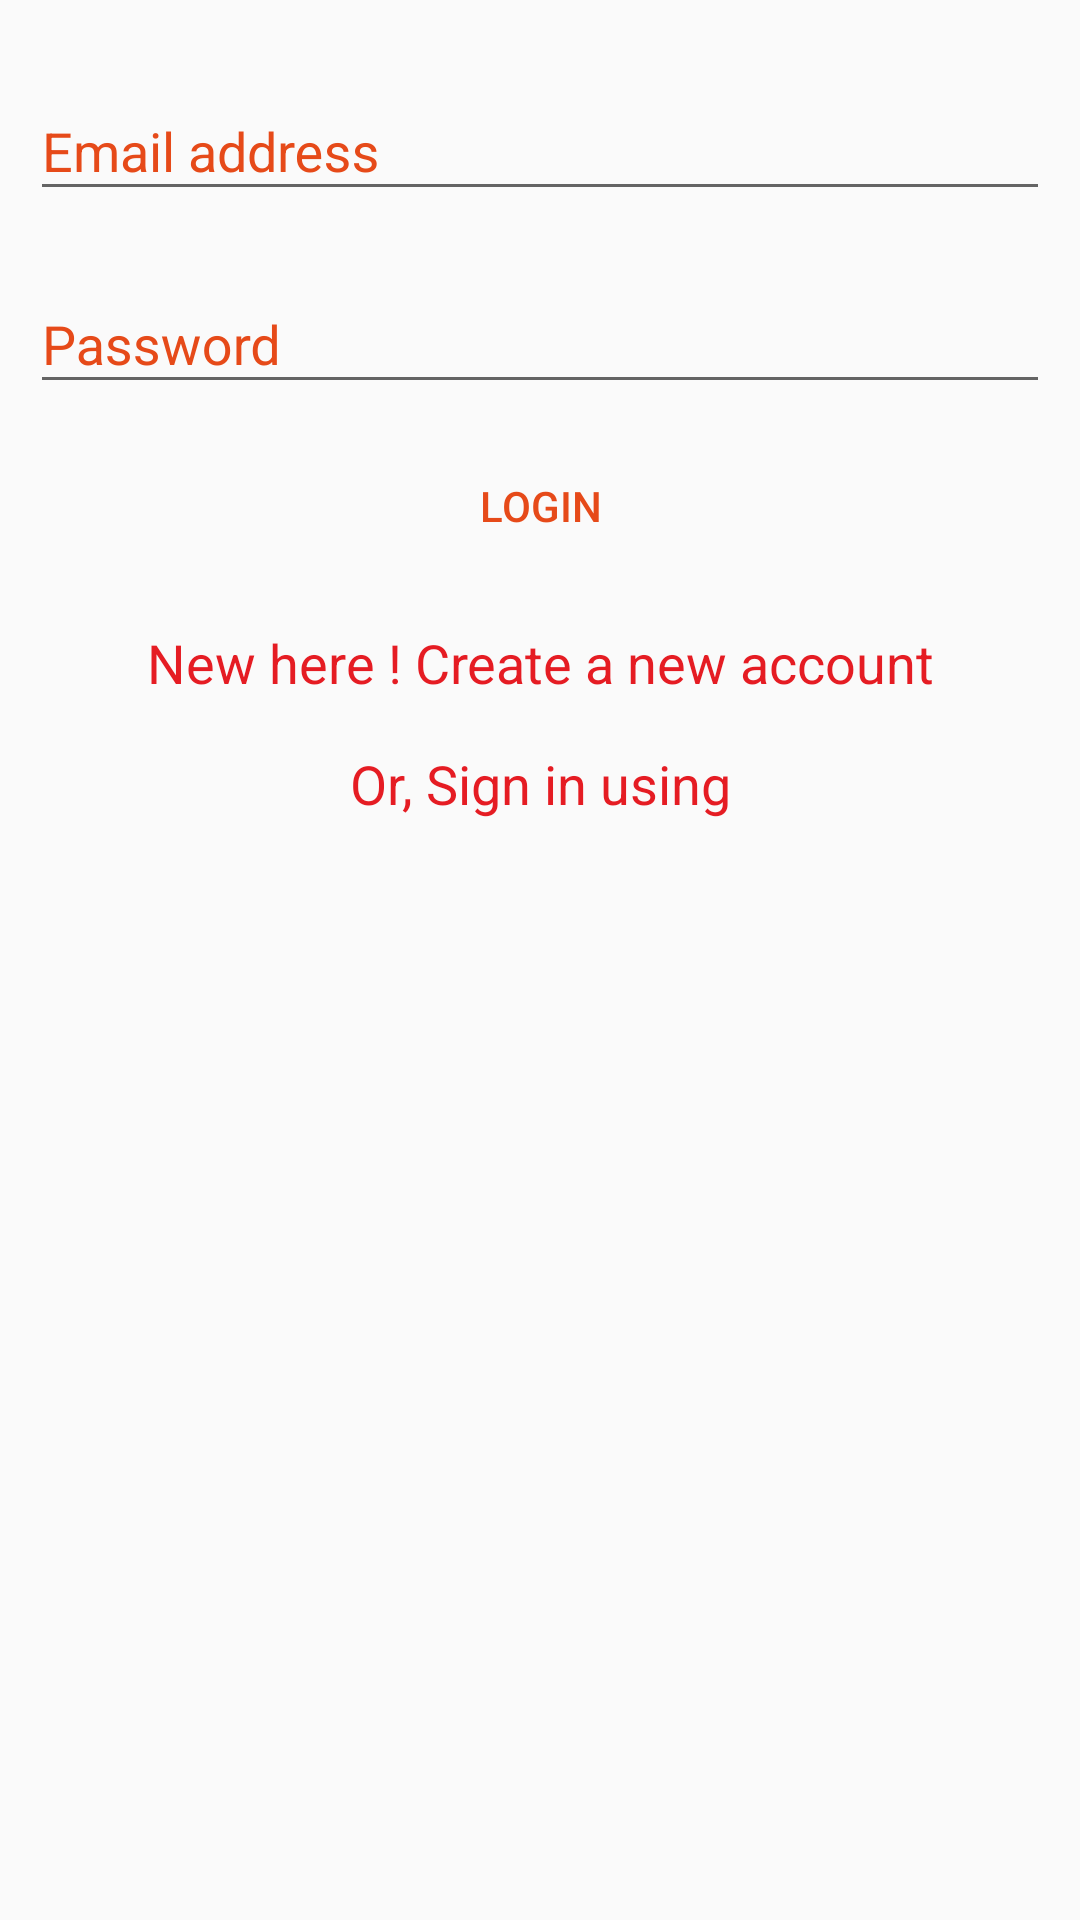

Produce the Android XML layout that renders to this screen, including the resource entries it uses.
<!-- AndroidManifest.xml: application theme MyTheme -->
<!-- res/layout/content_login.xml -->
<?xml version="1.0" encoding="utf-8"?>
<android.support.constraint.ConstraintLayout xmlns:android="http://schemas.android.com/apk/res/android"
    xmlns:app="http://schemas.android.com/apk/res-auto"
    xmlns:tools="http://schemas.android.com/tools"
    android:layout_width="match_parent"
    android:layout_height="match_parent"
    app:layout_behavior="@string/appbar_scrolling_view_behavior"
    android:layout_marginTop="?attr/actionBarSize"
    tools:context="com.iamsdt.firebasechatdemo.login.LoginActivity"
    tools:showIn="@layout/activity_login">

    <android.support.design.widget.TextInputLayout
        android:id="@+id/login_email_lay"
        android:layout_width="0dp"
        android:layout_height="wrap_content"
        android:layout_marginEnd="8dp"
        android:layout_marginStart="8dp"
        android:layout_marginTop="8dp"
        android:padding="2dp"
        android:textColorHint="@color/log_textLabel"
        app:layout_constraintEnd_toEndOf="parent"
        app:layout_constraintStart_toStartOf="parent"
        app:layout_constraintTop_toBottomOf="@+id/imageView5">

        <android.support.design.widget.TextInputEditText
            android:layout_width="match_parent"
            android:layout_height="wrap_content"
            android:hint="@string/email_address_label" />
    </android.support.design.widget.TextInputLayout>

    <android.support.design.widget.TextInputLayout
        android:id="@+id/login_pass_lay"
        android:layout_width="0dp"
        android:layout_height="wrap_content"
        android:layout_marginEnd="8dp"
        android:layout_marginStart="8dp"
        android:padding="2dp"
        android:textColorHint="@color/log_textLabel"
        android:layout_marginTop="8dp"
        app:layout_constraintEnd_toEndOf="parent"
        app:layout_constraintStart_toStartOf="parent"
        app:layout_constraintTop_toBottomOf="@+id/login_email_lay">

        <android.support.design.widget.TextInputEditText
            android:layout_width="match_parent"
            android:layout_height="wrap_content"
            android:hint="@string/password_label" />
    </android.support.design.widget.TextInputLayout>

    <android.support.v7.widget.AppCompatButton
        android:id="@+id/login_btn"
        android:layout_width="172dp"
        android:layout_height="wrap_content"
        android:layout_marginEnd="8dp"
        android:layout_marginStart="8dp"
        android:layout_marginTop="8dp"
        android:textColor="@color/log_textLabel"
        android:text="@string/login_label"
        style="@style/Widget.AppCompat.Button.Borderless"
        app:layout_constraintEnd_toEndOf="parent"
        app:layout_constraintStart_toStartOf="parent"
        app:layout_constraintTop_toBottomOf="@+id/login_pass_lay" />

    <ImageView
        android:id="@+id/imageView5"
        android:layout_width="wrap_content"
        android:layout_height="wrap_content"
        android:layout_marginEnd="8dp"
        android:layout_marginStart="8dp"
        android:layout_marginTop="8dp"
        app:layout_constraintEnd_toEndOf="parent"
        app:layout_constraintStart_toStartOf="parent"
        app:layout_constraintTop_toTopOf="parent"
        app:srcCompat="@mipmap/ic_launcher" />

    <TextView
        android:id="@+id/login_signup"
        android:layout_width="wrap_content"
        android:layout_height="wrap_content"
        android:layout_marginEnd="8dp"
        android:layout_marginStart="8dp"
        android:layout_marginTop="16dp"
        android:textColor="@color/log_text"
        android:text="@string/new_account_label"
        android:textAppearance="@style/Base.TextAppearance.AppCompat.Medium"
        app:layout_constraintEnd_toEndOf="parent"
        app:layout_constraintStart_toStartOf="parent"
        app:layout_constraintTop_toBottomOf="@+id/login_btn" />



    <LinearLayout
        android:id="@+id/linearLayout3"
        android:layout_width="0dp"
        android:layout_height="wrap_content"
        android:layout_marginEnd="8dp"
        android:layout_marginStart="8dp"
        android:layout_marginTop="8dp"
        android:orientation="horizontal"
        android:weightSum="3"
        app:layout_constraintEnd_toEndOf="parent"
        app:layout_constraintStart_toStartOf="parent"
        app:layout_constraintTop_toBottomOf="@+id/textView4">

        <ImageView
            android:id="@+id/imageView6"
            android:layout_width="match_parent"
            android:layout_height="wrap_content"
            android:layout_weight="1"
            app:srcCompat="@drawable/common_google_signin_btn_icon_dark_focused" />

        <ImageView
            android:id="@+id/imageView7"
            android:layout_width="match_parent"
            android:layout_height="wrap_content"
            android:layout_weight="1"
            app:srcCompat="@drawable/common_google_signin_btn_icon_dark" />

        <ImageView
            android:id="@+id/imageView11"
            android:layout_width="match_parent"
            android:layout_height="wrap_content"
            android:layout_weight="1"
            android:layout_gravity="center"
            app:srcCompat="@drawable/common_google_signin_btn_icon_light_focused" />
    </LinearLayout>

    <TextView
        android:id="@+id/textView4"
        android:layout_width="wrap_content"
        android:layout_height="wrap_content"
        android:layout_marginEnd="8dp"
        android:layout_marginStart="8dp"
        android:layout_marginTop="16dp"
        android:textColor="@color/log_text"
        android:textAppearance="@style/Base.TextAppearance.AppCompat.Medium"
        android:text="@string/socialLogin"
        app:layout_constraintEnd_toEndOf="parent"
        app:layout_constraintStart_toStartOf="parent"
        app:layout_constraintTop_toBottomOf="@+id/login_signup" />

</android.support.constraint.ConstraintLayout>
<!-- res/layout/activity_login.xml (included above) -->
<?xml version="1.0" encoding="utf-8"?>
<android.support.design.widget.CoordinatorLayout xmlns:android="http://schemas.android.com/apk/res/android"
    xmlns:tools="http://schemas.android.com/tools"
    android:layout_width="match_parent"
    android:id="@+id/login_container"
    android:layout_height="match_parent"
    android:background="@color/loginBcg"
    tools:context="com.iamsdt.firebasechatdemo.login.LoginActivity">

    <include layout="@layout/content_login" />

</android.support.design.widget.CoordinatorLayout>
<!-- resources referenced by this layout -->
<resources>
  <color name="log_text">@color/red_500</color>
  <color name="log_textLabel">@color/deep_orange_700</color>
  <color name="loginBcg">@color/orange_500</color>
  <string name="email_address_label">Email address</string>
  <string name="login_label">Login</string>
  <string name="new_account_label">New here ! Create a new account</string>
  <string name="password_label">Password</string>
  <string name="socialLogin">Or, Sign in using</string>
  <style name="MyTheme" parent="Theme.AppCompat.Light.DarkActionBar">
          
          <item name="colorPrimary">@color/colorPrimary</item>
          <item name="colorPrimaryDark">@color/colorPrimaryDark</item>
          <item name="colorAccent">@color/colorAccent</item>
      </style>
  <color name="red_500">#e51c23</color>
  <color name="deep_orange_700">#e64a19</color>
  <color name="orange_500">#ff9800</color>
  <color name="colorPrimary">#3f51b5</color>
  <color name="colorPrimaryDark">#303F9F</color>
  <color name="colorAccent">#FF4081</color>
</resources>
